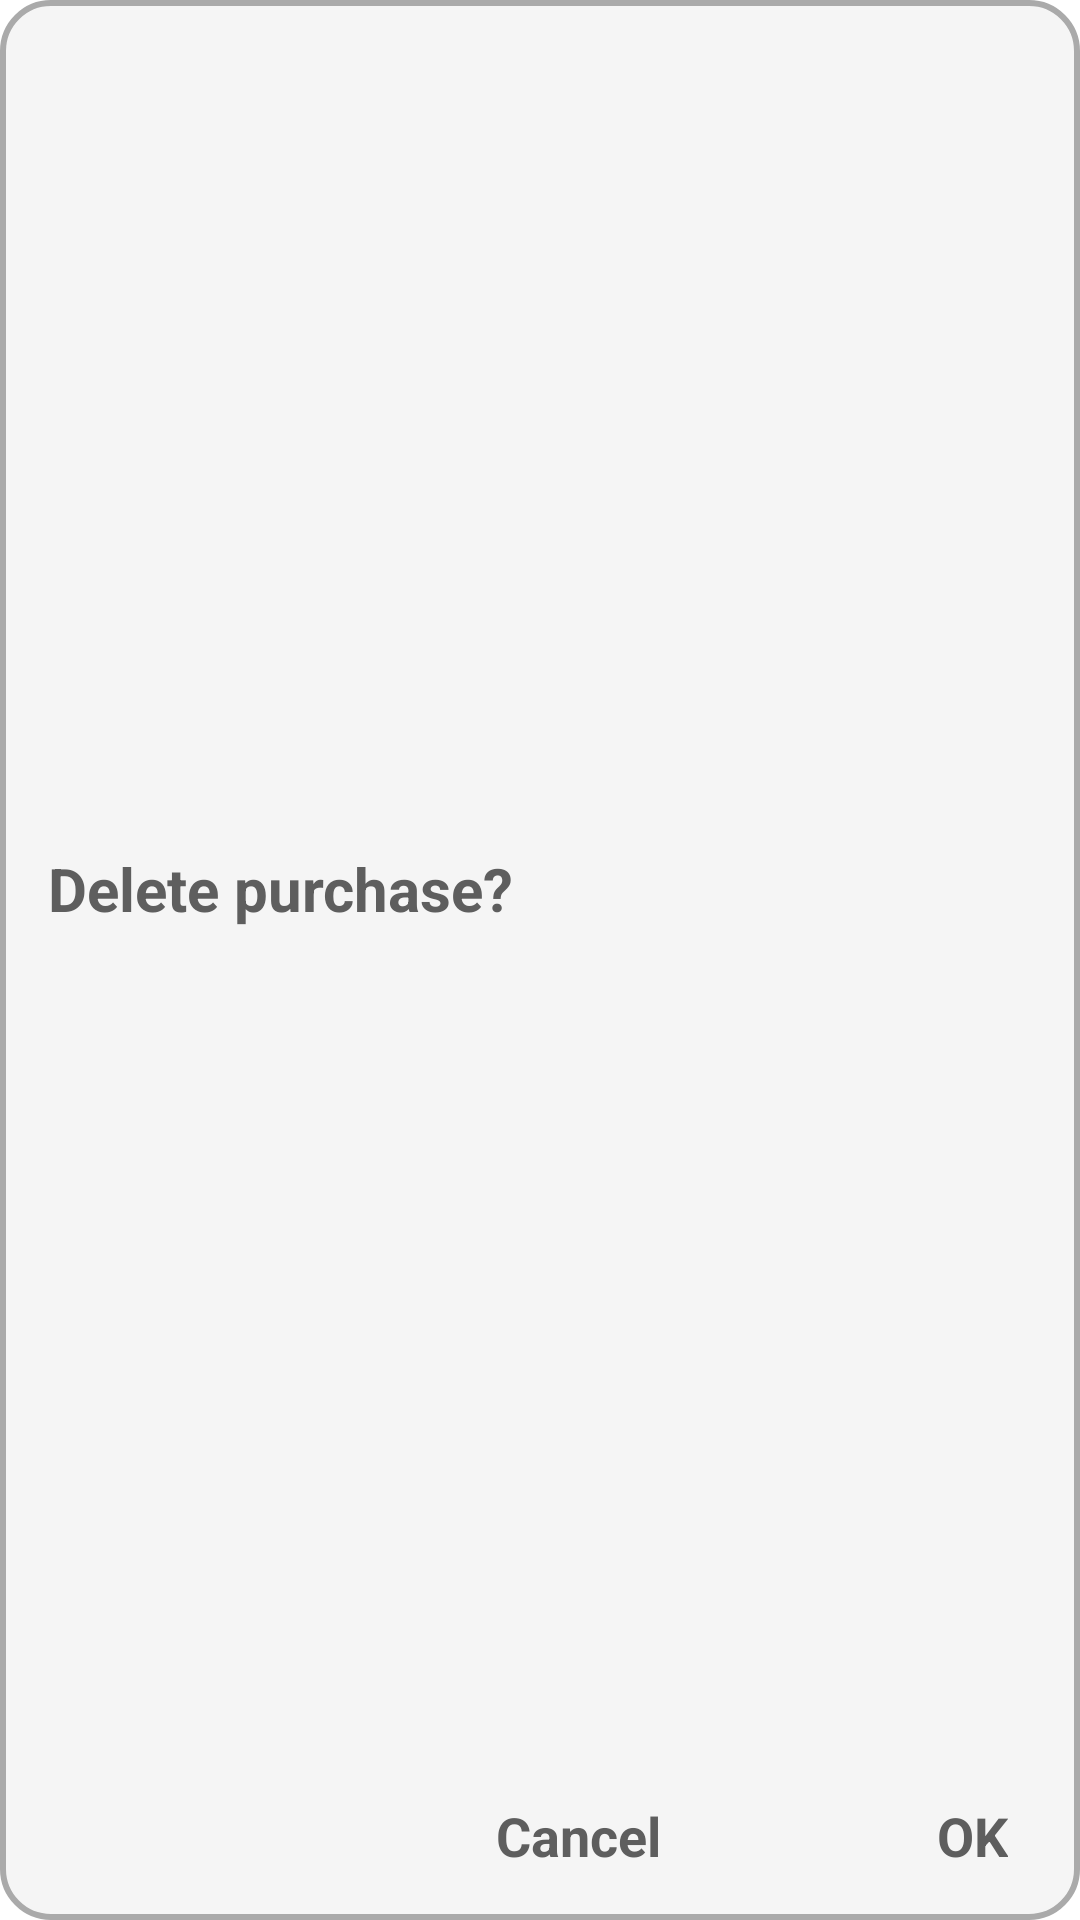

The Android layout XML behind this screen, and the referenced resources:
<!-- AndroidManifest.xml: application theme Theme.PartyBankCalculator -->
<!-- res/layout/delete_purchase_dialog.xml -->
<?xml version="1.0" encoding="utf-8"?>
<androidx.constraintlayout.widget.ConstraintLayout xmlns:android="http://schemas.android.com/apk/res/android"
    xmlns:app="http://schemas.android.com/apk/res-auto"
    android:layout_width="wrap_content"
    android:layout_height="wrap_content"
    android:layout_gravity="center"
    android:background="@drawable/card_form">

    <TextView
        android:id="@+id/title"
        style="@style/TitleText"
        android:layout_width="0dp"
        android:layout_height="wrap_content"
        android:layout_marginHorizontal="16dp"
        android:layout_marginTop="16dp"
        android:layout_marginBottom="64dp"
        android:text="@string/delete_purchase"
        android:textAlignment="textStart"
        app:layout_constraintBottom_toBottomOf="parent"
        app:layout_constraintEnd_toEndOf="parent"
        app:layout_constraintStart_toStartOf="parent"
        app:layout_constraintTop_toTopOf="parent" />

    <TextView
        android:id="@+id/positiveButton"
        style="@style/SubTitleText"
        android:layout_width="wrap_content"
        android:layout_height="wrap_content"
        android:layout_marginHorizontal="24dp"
        android:layout_marginVertical="16dp"
        android:text="@string/ok"
        app:layout_constraintBottom_toBottomOf="parent"
        app:layout_constraintEnd_toEndOf="parent" />

    <TextView
        android:id="@+id/negativeButton"
        style="@style/SubTitleText"
        android:layout_width="128dp"
        android:textAlignment="textEnd"
        android:layout_height="wrap_content"
        android:layout_marginHorizontal="24dp"
        android:layout_marginVertical="16dp"
        android:text="@string/cancel"
        app:layout_constraintBottom_toBottomOf="parent"
        app:layout_constraintEnd_toStartOf="@+id/positiveButton"
        app:layout_constraintStart_toStartOf="parent" />
</androidx.constraintlayout.widget.ConstraintLayout>
<!-- resources referenced by this layout -->
<resources>
  <!-- drawable card_form (drawable) -->
  <?xml version="1.0" encoding="utf-8"?>
  <shape android:shape="rectangle" xmlns:android="http://schemas.android.com/apk/res/android">
      <corners android:radius="16dp"/>
      <solid android:color="@color/eventCardColor"/>
      <stroke android:color="@color/eventCardStroke" android:width="2dp"/>
  </shape>
  <string name="cancel">Cancel</string>
  <string name="delete_purchase">Delete purchase?</string>
  <string name="ok">OK</string>
  <style name="SubTitleText" parent="Base.Theme.PartyBankCalculator">
          <item name="android:textSize">18sp</item>
          <item name="android:textStyle">bold</item>
      </style>
  <style name="TitleText" parent="Base.Theme.PartyBankCalculator">
          <item name="android:textSize">20sp</item>
          <item name="android:textStyle">bold</item>
      </style>
  <style name="Theme.PartyBankCalculator" parent="Base.Theme.PartyBankCalculator" />
  <color name="eventCardColor">#BBF2F2F2</color>
  <color name="eventCardStroke">#FFAAAAAA</color>
  <style name="Base.Theme.PartyBankCalculator" parent="Theme.Material3.Light.NoActionBar">
          <item name="colorControlActivated">@color/mainColor</item>
          <item name="colorPrimaryDark">@color/mainGrey</item>
          <item name="android:windowBackground">@color/bg_color</item>
          <item name="android:textSelectHandle">@color/transparent</item>
          <item name="android:textSelectHandleLeft">@color/transparent</item>
          <item name="android:textSelectHandleRight">@color/transparent</item>
          <item name="android:textColorHighlight">@color/alternativeSoft</item>
          <item name="android:textColor">@color/textColor</item>
          <item name="android:statusBarColor">@color/cardViewColor</item>
          <item name="android:windowLightStatusBar">true</item>
          <item name="fontFamily">@font/lato_regular</item>
          <item name="android:textColorHint">@color/hintColor</item>
          <item name="android:textSize">16sp</item>
          <item name="android:iconTint">@color/white</item>
      </style>
  <color name="mainColor">#adff54</color>
  <color name="mainGrey">#222222</color>
  <color name="bg_color">#EEFFFFFF</color>
  <color name="transparent">#00000000</color>
  <color name="alternativeSoft">#99FF4B21</color>
  <color name="textColor">#5E5E5E</color>
  <color name="cardViewColor">@color/white</color>
  <color name="hintColor">#444848</color>
  <color name="white">#FFFFFFFF</color>
</resources>
